Run: headless pygame with SDL's dummy video driver; simulated clock (each Clock.tick advances the game by its frame time, no real sleeping); random seed 0; keys injected as events and as key.get_pressed() state; no mouse input.
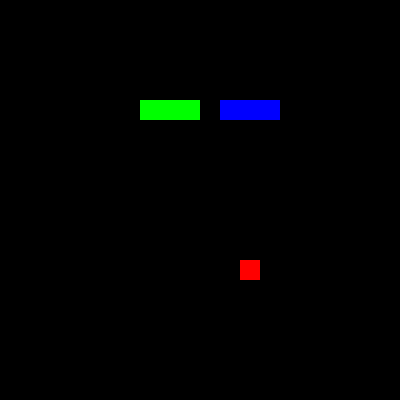
Frame 1 of 1 · flips 1–60 · no input (game ended)

The pygame program that drew these frames:

import pygame
{
    "python.analysis.extraPaths": ["./src", "./lib"]
}
import random
import sys

#some comments

def main():
    pygame.init()
    w, h, s = 400, 400, 20
    screen = pygame.display.set_mode((w, h))
    clock = pygame.time.Clock()

    snake1 = [(100, 100), (80, 100), (60, 100)]
    snake2 = [(300, 100), (320, 100), (340, 100)]
    food = (random.randrange(0, w, s), random.randrange(0, h, s))
    direction1 = (s, 0)
    direction2 = (-s, 0)
    score1 = 0
    score2 = 0

    while True:
        for event in pygame.event.get():
            if event.type == pygame.QUIT:
                pygame.quit()
                sys.exit()
            elif event.type == pygame.KEYDOWN:
                if event.key == pygame.K_UP and direction1 != (0, s):
                    direction1 = (0, -s)
                elif event.key == pygame.K_DOWN and direction1 != (0, -s):
                    direction1 = (0, s)
                elif event.key == pygame.K_LEFT and direction1 != (s, 0):
                    direction1 = (-s, 0)
                elif event.key == pygame.K_RIGHT and direction1 != (-s, 0):
                    direction1 = (s, 0)
                elif event.key == pygame.K_w and direction2 != (0, s):
                    direction2 = (0, -s)
                elif event.key == pygame.K_s and direction2 != (0, -s):
                    direction2 = (0, s)
                elif event.key == pygame.K_a and direction2 != (s, 0):
                    direction2 = (-s, 0)
                elif event.key == pygame.K_d and direction2 != (-s, 0):
                    direction2 = (s, 0)

        new_head1 = (snake1[0][0] + direction1[0], snake1[0][1] + direction1[1])
        snake1.insert(0, new_head1)

        new_head2 = (snake2[0][0] + direction2[0], snake2[0][1] + direction2[1])
        snake2.insert(0, new_head2)

        if new_head1 == food:
            food = (random.randrange(0, w, s), random.randrange(0, h, s))
            score1 += 1
        else:
            snake1.pop()

        if new_head2 == food:
            food = (random.randrange(0, w, s), random.randrange(0, h, s))
            score2 += 1
        else:
            snake2.pop()

        if (
            new_head1[0] < 0
            or new_head1[0] >= w
            or new_head1[1] < 0
            or new_head1[1] >= h
            or new_head1 in snake1[1:]
            or new_head1 in snake2
        ):
            print(f"GAME OVER   Player 1 score: {score1}, Player 2 score: {score2}")
            pygame.quit()
            sys.exit()

        if (
            new_head2[0] < 0
            or new_head2[0] >= w
            or new_head2[1] < 0
            or new_head2[1] >= h
            or new_head2 in snake2[1:]
            or new_head2 in snake1
        ):
            print(f"GAME OVER   Player 1 score: {score1}, Player 2 score: {score2}")
            pygame.quit()
            sys.exit()

        screen.fill((0, 0, 0))
        for segment in snake1:
            pygame.draw.rect(
                screen, (0, 255, 0), pygame.Rect(segment[0], segment[1], s, s)
            )
        for segment in snake2:
            pygame.draw.rect(
                screen, (0, 0, 255), pygame.Rect(segment[0], segment[1], s, s)
            )
        pygame.draw.rect(screen, (255, 0, 0), pygame.Rect(food[0], food[1], s, s))
        pygame.display.flip()
        clock.tick(10)


if __name__ == "__main__":
    main()
    #bleeeeeeeeeeeeeeeeee
